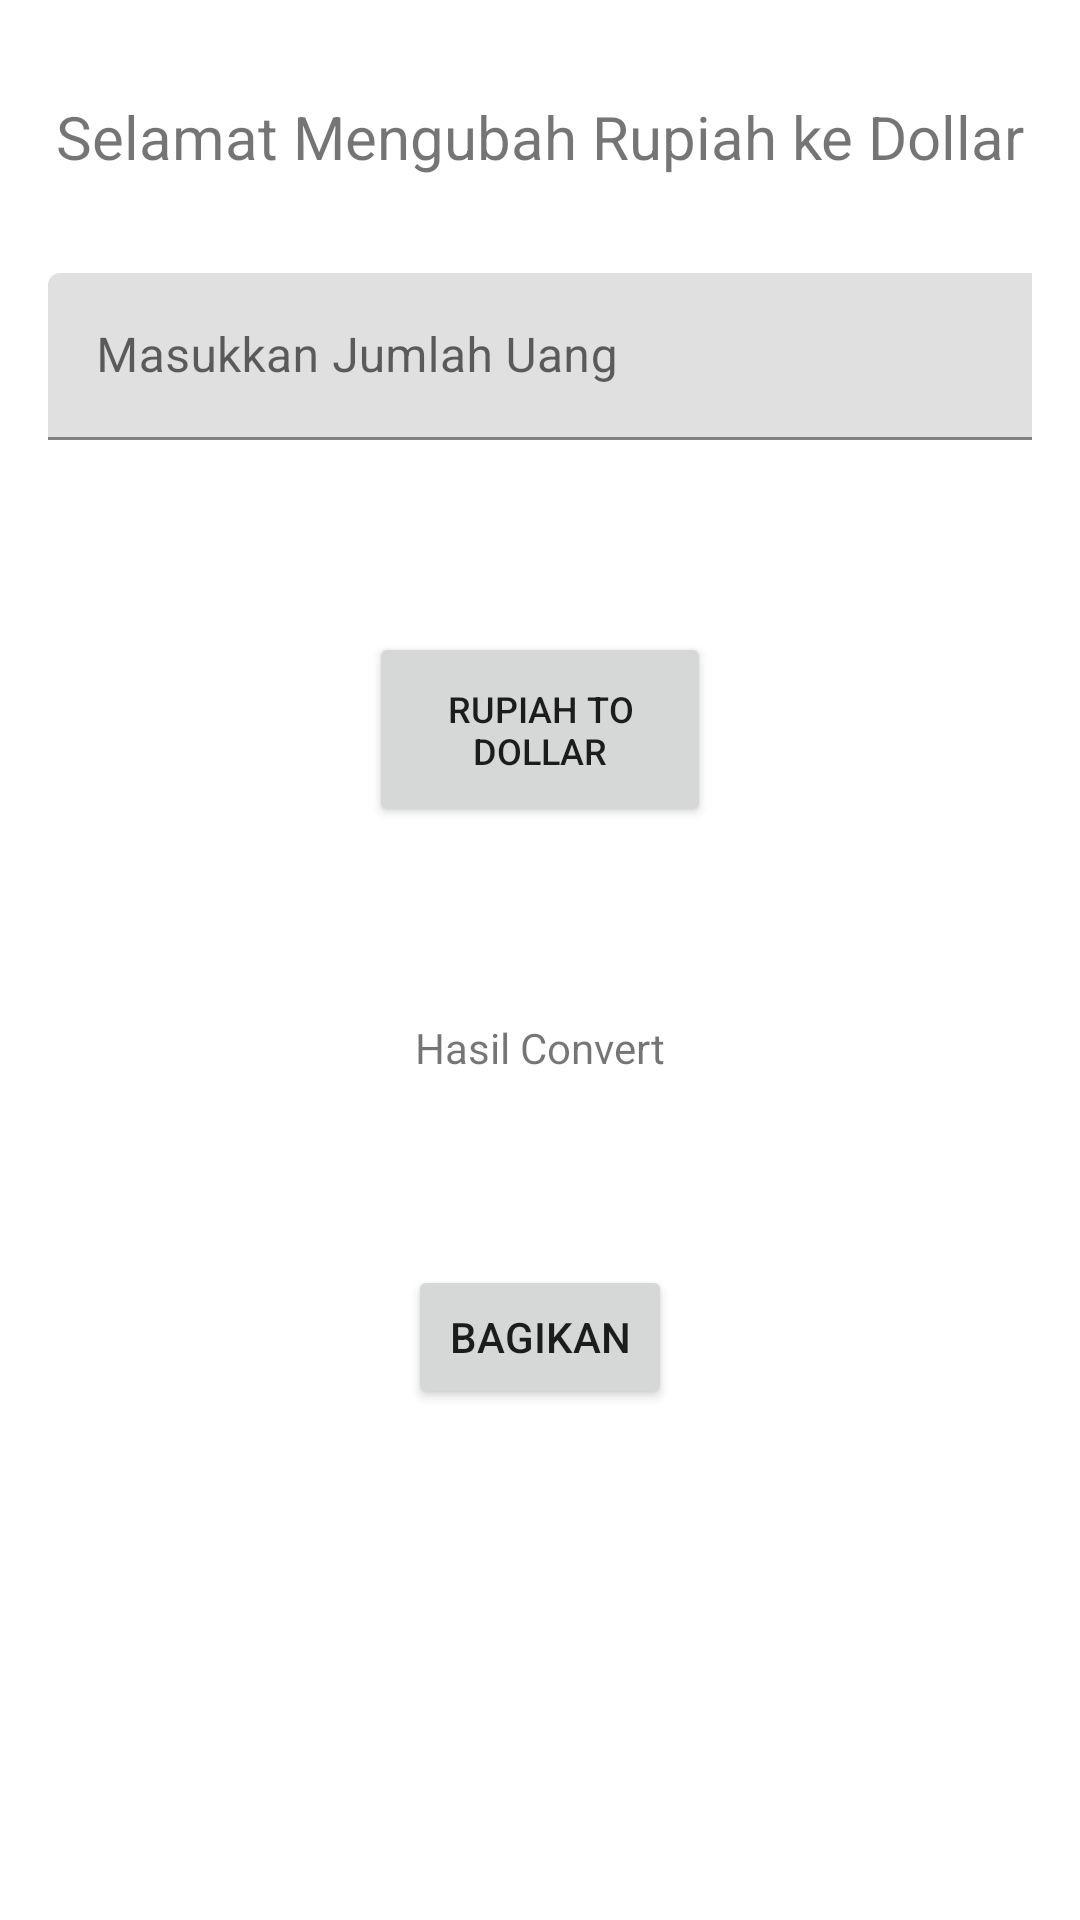

Produce the Android XML layout that renders to this screen, including the resource entries it uses.
<!-- AndroidManifest.xml: application theme Theme.AssesmentMObpro -->
<!-- res/layout/hitung_fragment.xml -->
<?xml version="1.0" encoding="utf-8"?>
<ScrollView xmlns:android="http://schemas.android.com/apk/res/android"
    xmlns:app="http://schemas.android.com/apk/res-auto"
    xmlns:tools="http://schemas.android.com/tools"
    android:layout_width="match_parent"
    android:layout_height="match_parent"
    tools:context="org.d3if3148.assesmentmobpro.ui.hitung.HitungFragment">

    <androidx.constraintlayout.widget.ConstraintLayout
        android:layout_width="wrap_content"
        android:layout_height="match_parent">

        <TextView
            android:id="@+id/textViewJudul"
            android:layout_width="wrap_content"
            android:layout_height="wrap_content"
            android:layout_marginTop="32dp"
            android:text="@string/textViewJudul"
            android:textSize="20sp"
            app:layout_constraintEnd_toEndOf="parent"
            app:layout_constraintStart_toStartOf="parent"
            app:layout_constraintTop_toTopOf="parent" />

        <com.google.android.material.textfield.TextInputLayout
            android:id="@+id/inputanNilai"
            android:layout_width="match_parent"
            android:layout_height="wrap_content"
            android:layout_marginStart="16dp"
            android:layout_marginTop="32dp"
            android:layout_marginEnd="16dp"
            app:layout_constraintEnd_toEndOf="parent"
            app:layout_constraintStart_toStartOf="parent"
            app:layout_constraintTop_toBottomOf="@+id/textViewJudul">

            <com.google.android.material.textfield.TextInputEditText
                android:id="@+id/inputanJumlahUang"
                android:layout_width="380dp"
                android:layout_height="wrap_content"
                android:hint="@string/inputanRupiah"
                android:inputType="number" />

        </com.google.android.material.textfield.TextInputLayout>

        
        
        
        
        
        
        
        
        
        

        <Button
            android:id="@+id/buttonHitung"
            android:layout_width="114dp"
            android:layout_height="65dp"
            android:layout_marginTop="64dp"
            android:gravity="center"
            android:text="@string/buttonHitung"
            android:textSize="12sp"
            app:layout_constraintEnd_toEndOf="parent"
            app:layout_constraintStart_toStartOf="parent"
            app:layout_constraintTop_toBottomOf="@+id/inputanNilai" />

        <View
            android:id="@+id/view2"
            android:layout_width="415dp"
            android:layout_height="2dp"
            android:layout_marginTop="32dp"
            android:visibility="visible"
            app:layout_constraintEnd_toEndOf="parent"
            app:layout_constraintStart_toStartOf="parent"
            app:layout_constraintTop_toBottomOf="@+id/buttonHitung" />

        <TextView
            android:id="@+id/textViewHasil"
            android:layout_width="wrap_content"
            android:layout_height="wrap_content"
            android:layout_marginTop="30dp"
            android:text="@string/textViewHasil"
            app:layout_constraintEnd_toEndOf="parent"
            app:layout_constraintStart_toStartOf="parent"
            app:layout_constraintTop_toBottomOf="@+id/view2" />

        <TextView
            android:id="@+id/textHasil"
            android:layout_width="wrap_content"
            android:layout_height="wrap_content"
            android:layout_marginTop="16dp"
            android:textSize="20sp"
            app:layout_constraintEnd_toEndOf="parent"
            app:layout_constraintStart_toStartOf="parent"
            app:layout_constraintTop_toBottomOf="@+id/textViewHasil" />

        <Button
            android:id="@+id/shareButton"
            android:layout_width="wrap_content"
            android:layout_height="wrap_content"
            android:layout_marginTop="20dp"
            android:text="@string/bagikan"
            app:layout_constraintBottom_toBottomOf="parent"
            app:layout_constraintEnd_toEndOf="parent"
            app:layout_constraintStart_toStartOf="parent"
            app:layout_constraintTop_toBottomOf="@+id/textHasil" />

    </androidx.constraintlayout.widget.ConstraintLayout>

</ScrollView>
<!-- resources referenced by this layout -->
<resources>
  <string name="bagikan">Bagikan</string>
  <string name="buttonHitung">Rupiah to Dollar</string>
  <string name="inputanRupiah">Masukkan Jumlah Uang</string>
  <string name="textViewHasil">Hasil Convert</string>
  <string name="textViewJudul">Selamat Mengubah Rupiah ke Dollar</string>
  <style name="Theme.AssesmentMObpro" parent="Theme.MaterialComponents.DayNight.DarkActionBar">
          
          <item name="colorPrimary">@color/greenMarl</item>
          <item name="colorPrimaryVariant">@color/purple_700</item>
          <item name="colorOnPrimary">@color/white</item>
          
          <item name="colorSecondary">@color/teal_200</item>
          <item name="colorSecondaryVariant">@color/teal_700</item>
          <item name="colorOnSecondary">@color/black</item>
          
          <item name="android:statusBarColor">?attr/colorPrimaryVariant</item>
          
      </style>
  <color name="greenMarl">#01851a</color>
  <color name="purple_700">#FF3700B3</color>
  <color name="white">#FFFFFFFF</color>
  <color name="teal_200">#FF03DAC5</color>
  <color name="teal_700">#FF018786</color>
  <color name="black">#FF000000</color>
</resources>
